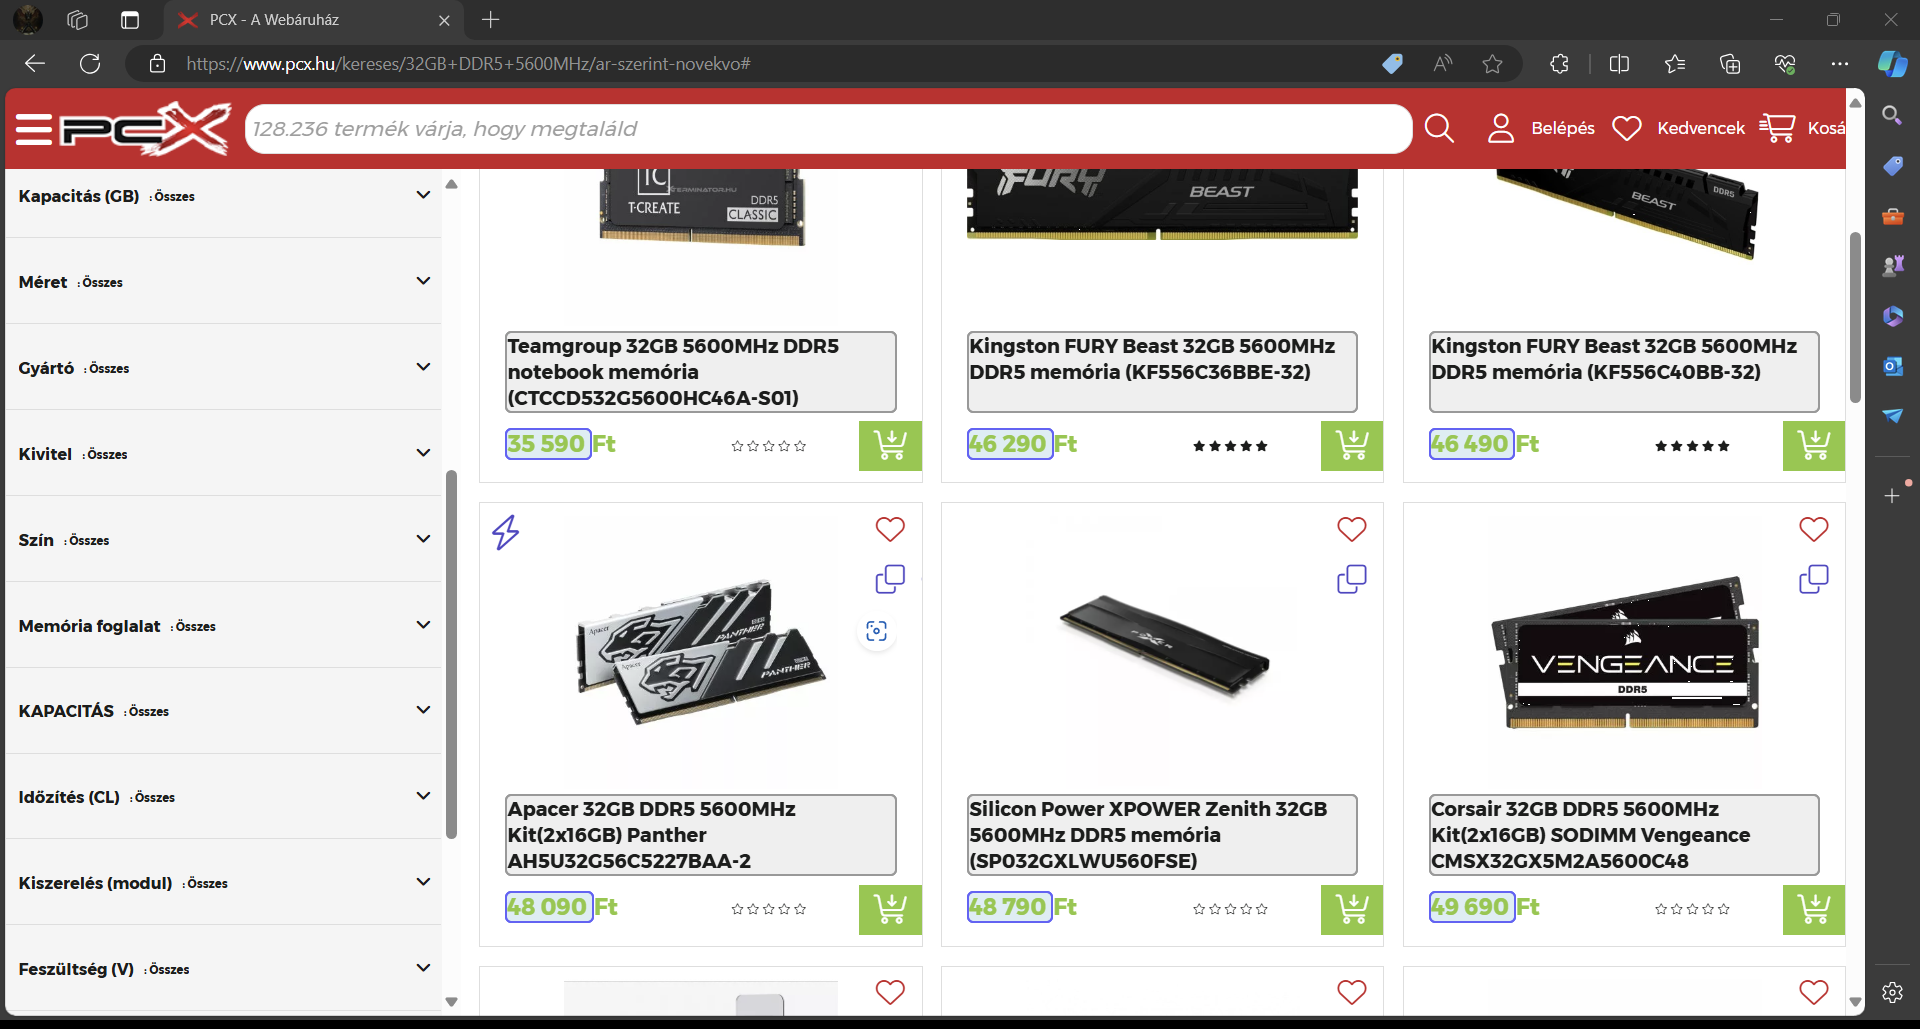
Workflow: Pcx

Step 1: get-text from the element in window 'PCX - A Webáruház' (msedge.exe)
